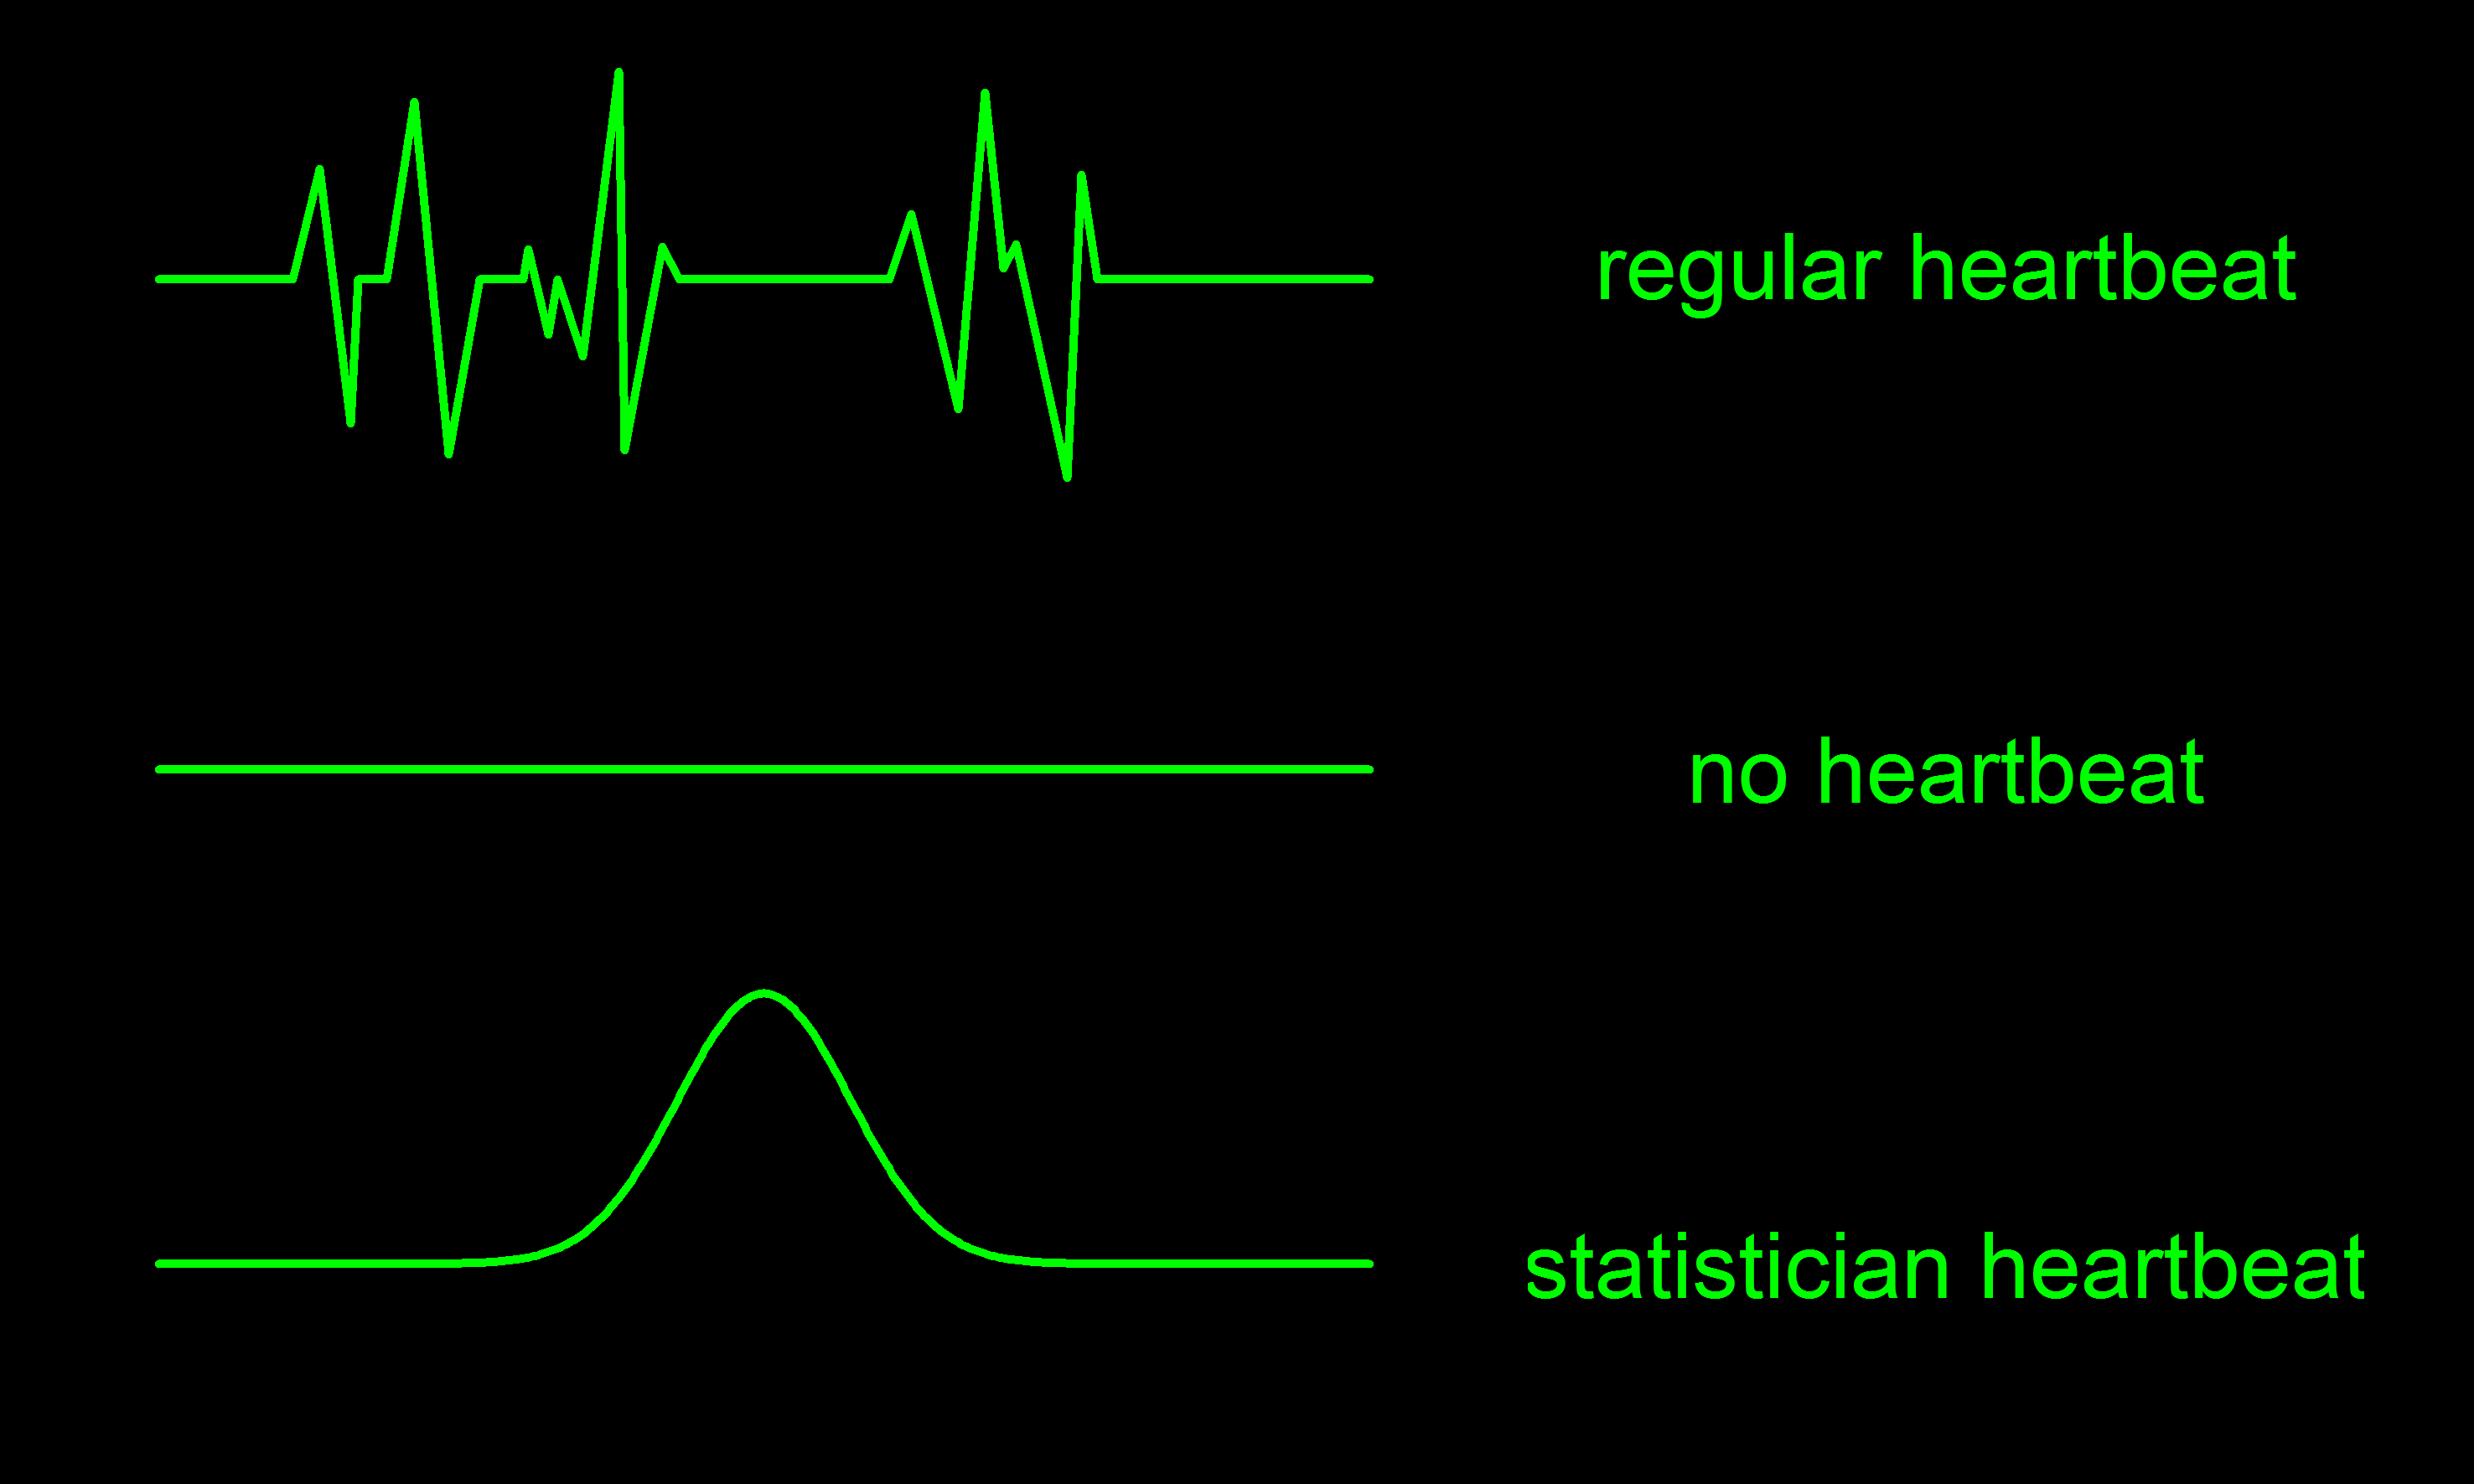

The script that saved this image:
hb <- read.table(header=TRUE, sep=",", text="
x,y
20.9, 27.6
28.3, 27.6
29.8, 39.9
31.5, 11.5
31.9, 27.6
33.5, 27.6
35.0, 47.4
36.9, 8.1
38.6, 27.6
41.0, 27.6
41.3, 31.0
42.4, 21.4
42.9, 27.6
44.3, 19.0
46.3, 50.8
46.6, 8.5
48.7, 31.2
49.6, 27.6
61.2, 27.6
62.4, 34.9
65.0, 13.1
66.5, 48.4
67.5, 28.8
68.2, 31.5
71.0, 5.4
71.8, 39.3
72.7, 27.6
87.7, 27.6
")

x <- seq(20,90, length.out=500)
shb <- data.frame(x, dnorm(x, mean=55, sd=5))

png("heartbeat.png", width=15, height=9, units="cm", res=500)
layout(matrix(1:6,nrow=3,ncol=2), widths=c(6,4))
par(mar=c(0,2,1,0), oma=c(0,0,0,2), bg=1, ann=F)
plot(hb,                 type="l", col="green", lwd=2)
plot(c(20,90), rep(1,2), type="l", col="green", lwd=2, asp=1)
plot(shb, type="n", ylim=c(-0.06,0.06)) ; lines(shb, col="green", lwd=2, xpd=T)
plot(1, type="n"); text(1,1, "regular heartbeat",      col="green", cex=2)
plot(1, type="n"); text(1,1, "no heartbeat",           col="green", cex=2)
plot(1, type="n"); text(1,1, "statistician heartbeat", col="green", cex=2)
dev.off()
